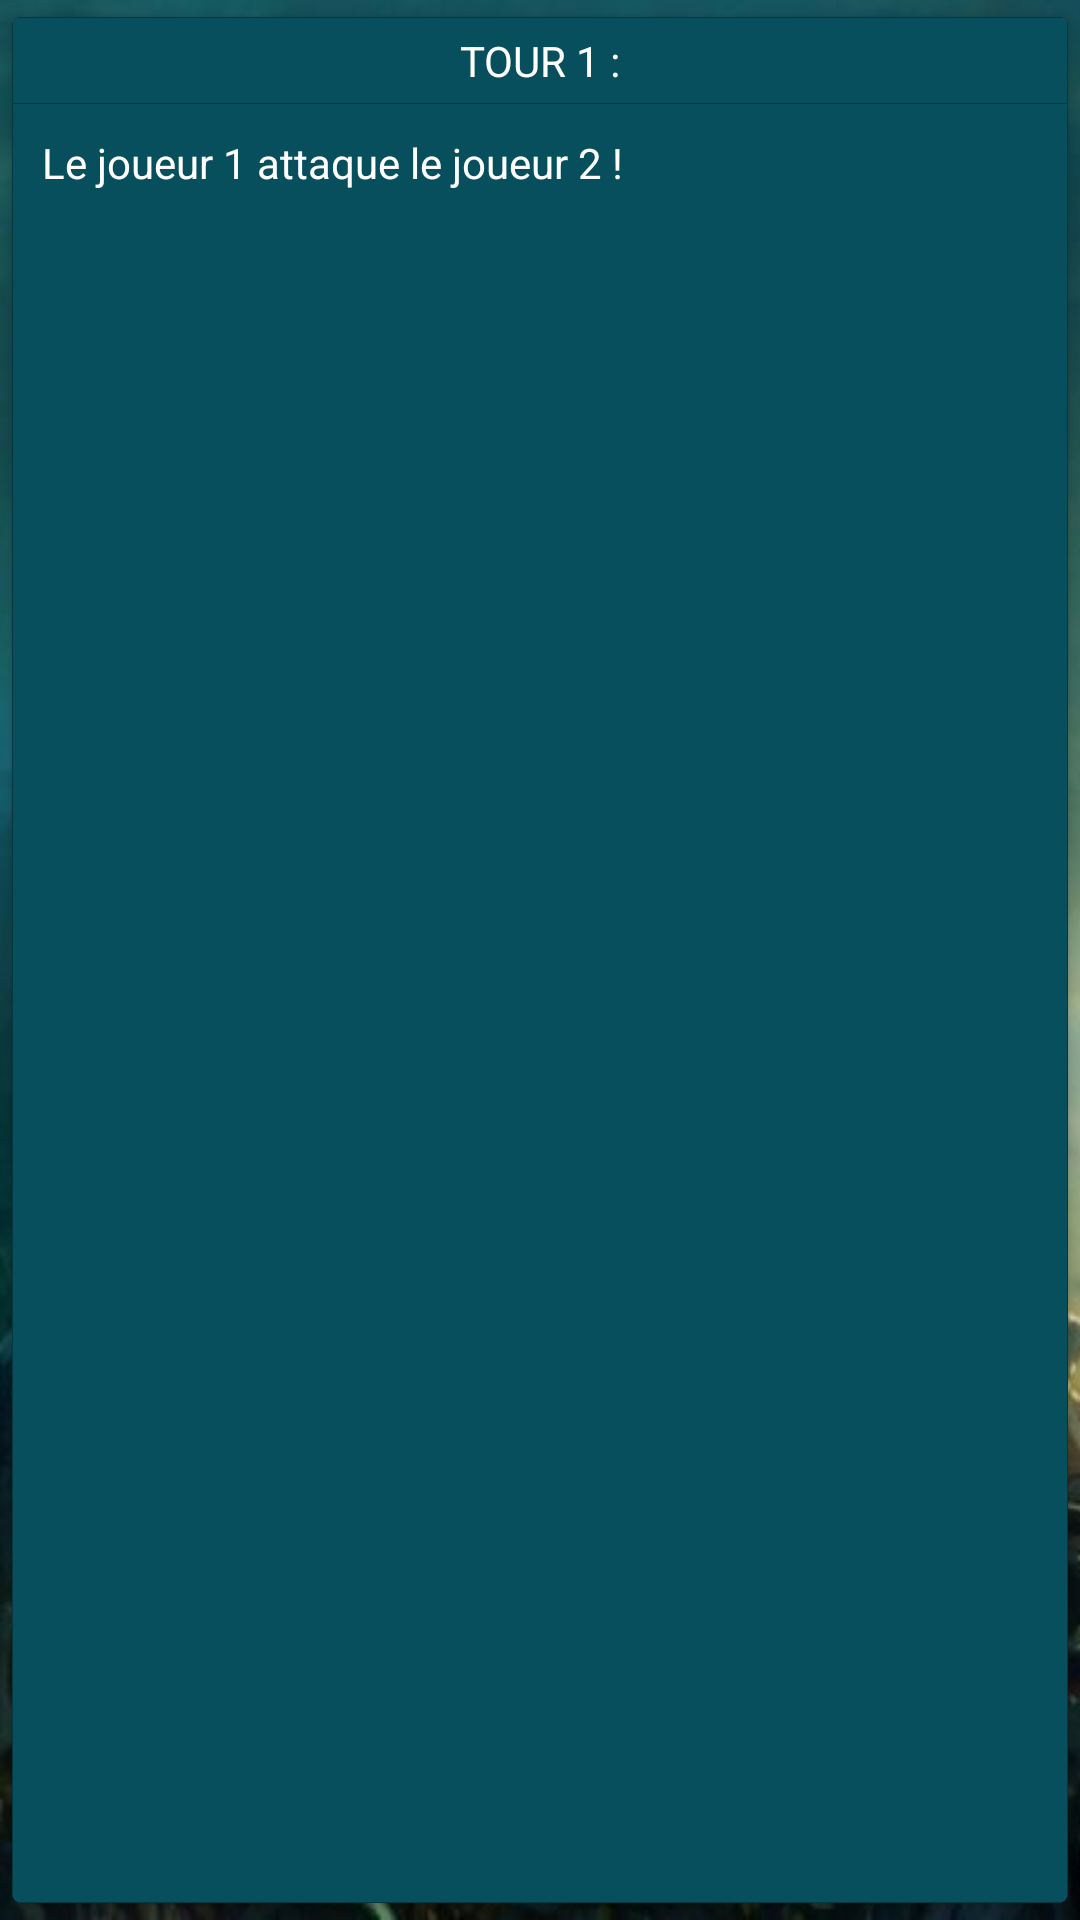

This screen was rendered from an Android layout file. Write that file and the resources it references.
<!-- AndroidManifest.xml: application theme AppTheme -->
<!-- res/layout/history_recyclerview.xml -->
<?xml version="1.0" encoding="utf-8"?>
<androidx.cardview.widget.CardView xmlns:android="http://schemas.android.com/apk/res/android"
    xmlns:app="http://schemas.android.com/apk/res-auto"
    android:orientation="vertical"
    android:layout_width="match_parent"
    android:layout_height="wrap_content"
    app:cardCornerRadius="3dp"
    app:cardElevation="3dp"
    app:cardUseCompatPadding="true"
    app:cardBackgroundColor="#074f5c">

    <LinearLayout
        android:layout_width="match_parent"
        android:layout_height="match_parent"
        android:orientation="vertical"
        android:background="@drawable/corners_bkg">

    <TextView
        android:id="@+id/number_of_turn"
        android:padding="5dp"
        android:layout_width="match_parent"
        android:layout_height="wrap_content"
        android:text="TOUR 1 :"
        android:gravity="center"
        android:textColor="@android:color/white"
        android:background="@drawable/corners_bkg"/>
    <TextView
        android:id="@+id/attack_history"
        android:padding="10dp"
        android:layout_width="match_parent"
        android:layout_height="wrap_content"
        android:text="Le joueur 1 attaque le joueur 2 ! "
        android:textColor="@android:color/white"/>
    </LinearLayout>

</androidx.cardview.widget.CardView>
<!-- resources referenced by this layout -->
<resources>
  <!-- drawable corners_bkg (drawable) -->
  <?xml version="1.0" encoding="utf-8"?>
  <shape xmlns:android="http://schemas.android.com/apk/res/android"
      android:shape="rectangle">
      <stroke
          android:color="#043740"
          android:width="1px"
          />
  </shape>
  <style name="AppTheme" parent="Theme.AppCompat.Light.NoActionBar">
          
          <item name="colorPrimary">@color/colorPrimary</item>
          <item name="colorPrimaryDark">@color/colorPrimaryDark</item>
          <item name="colorAccent">@color/colorAccent</item>
          <item name="android:windowBackground">@drawable/ic_main_bkg2</item>
      </style>
  <color name="colorPrimary">#008577</color>
  <color name="colorPrimaryDark">#00574B</color>
  <color name="colorAccent">#D81B60</color>
  <!-- drawable ic_main_bkg2: jpg bitmap (drawable, 39789 bytes) -->
</resources>
